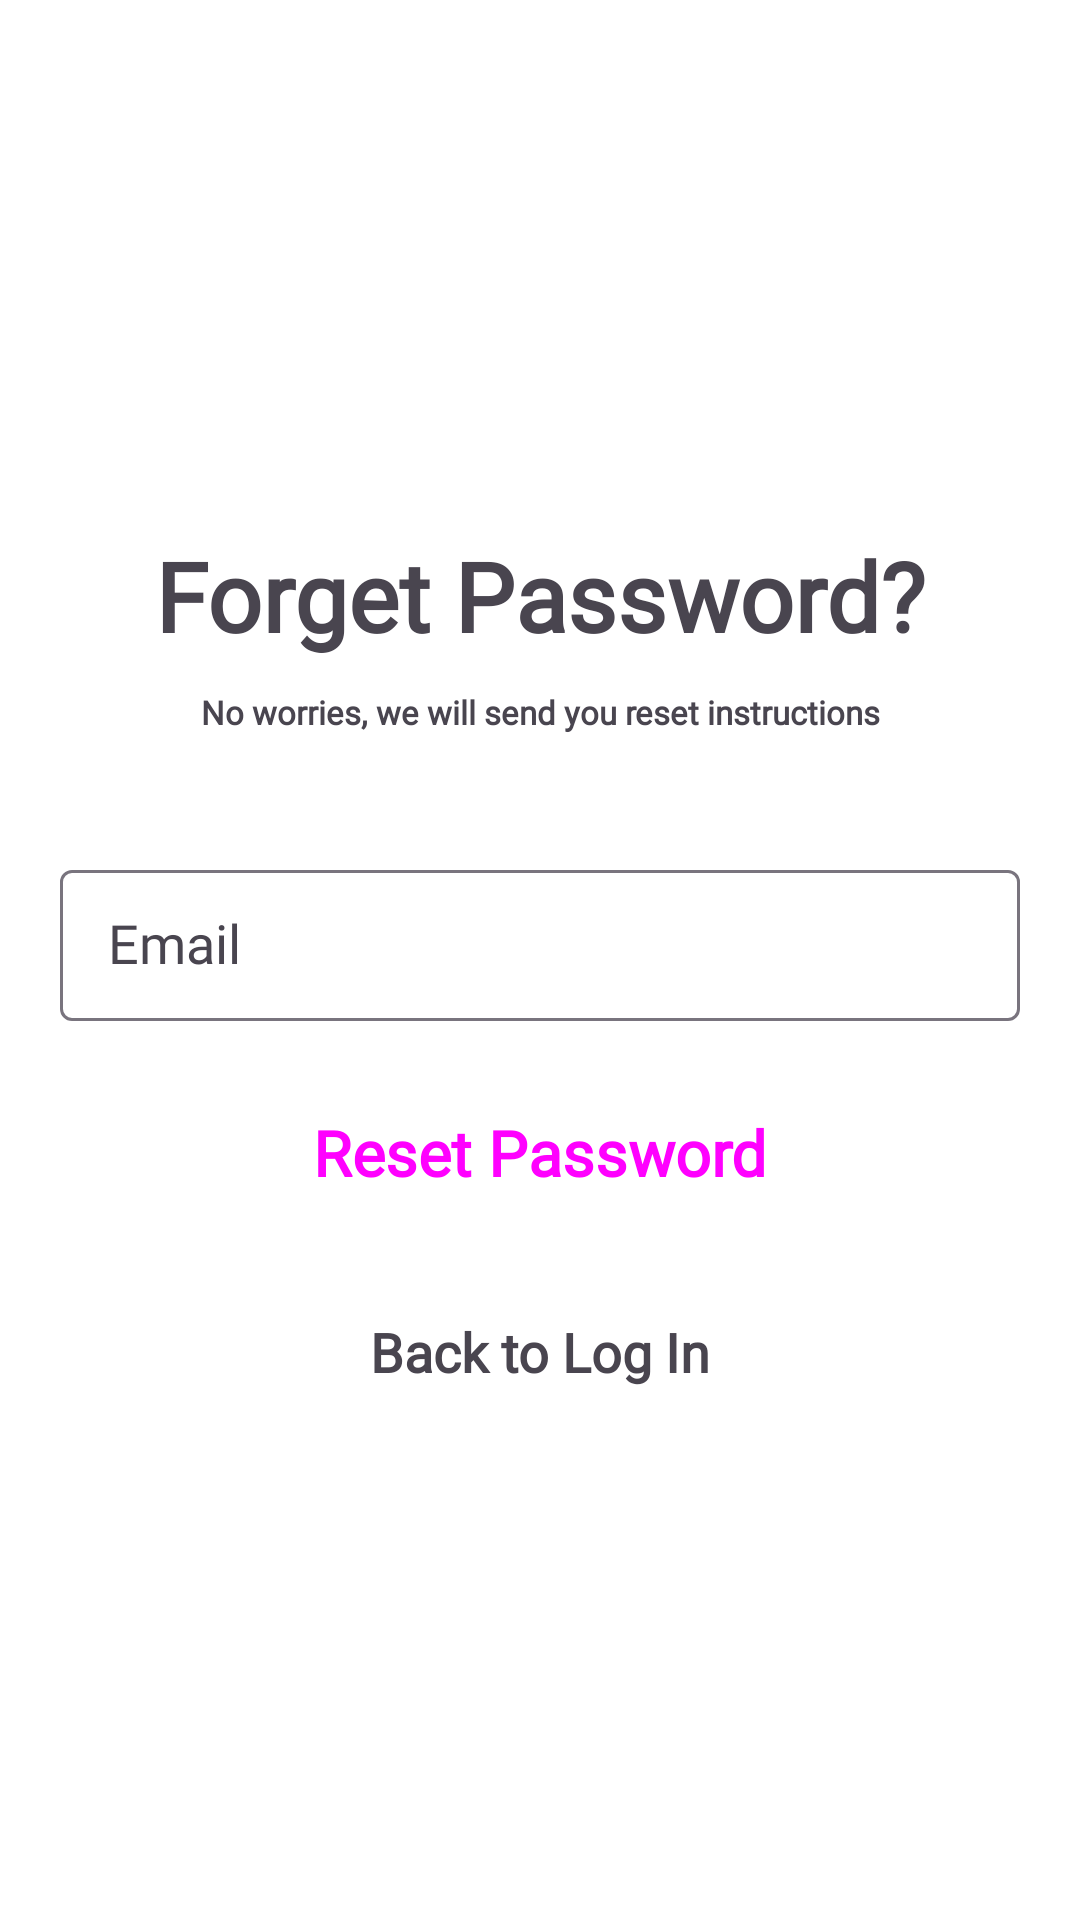

Reconstruct the res/layout file that produces this screen, plus the resources it refers to.
<!-- AndroidManifest.xml: application theme Theme.RecipeAppITI -->
<!-- res/layout/fragment_email_verification.xml -->
<?xml version="1.0" encoding="utf-8"?>
<RelativeLayout xmlns:android="http://schemas.android.com/apk/res/android"
    xmlns:app="http://schemas.android.com/apk/res-auto"
    xmlns:tools="http://schemas.android.com/tools"
    android:id="@+id/emailVerificationFragmentLayout"
    android:layout_width="match_parent"
    android:layout_height="match_parent"
    android:background="@color/white"
    tools:context=".auth.resetPassword.EmailVerificationFragment">

    <androidx.constraintlayout.widget.ConstraintLayout
        android:id="@+id/contentContainer"
        android:layout_width="match_parent"
        android:layout_height="wrap_content"
        android:layout_centerInParent="true"
        android:layout_marginStart="20dp"
        android:layout_marginEnd="20dp">

        <TextView
            android:id="@+id/titleForgetPassword"
            android:layout_width="wrap_content"
            android:layout_height="wrap_content"
            android:fontFamily="@font/work_sans"
            android:text="Forget Password?"
            android:textSize="32sp"
            android:textStyle="bold"
            app:layout_constraintEnd_toEndOf="parent"
            app:layout_constraintStart_toStartOf="parent"
            app:layout_constraintTop_toTopOf="parent" />

        <TextView
            android:id="@+id/subtitleForgetPassword"
            android:layout_width="wrap_content"
            android:layout_height="wrap_content"
            android:layout_marginTop="10dp"
            android:fontFamily="@font/work_sans"
            android:gravity="center"
            android:text="No worries, we will send you reset instructions"
            android:textSize="11sp"
            android:textStyle="bold"
            app:layout_constraintEnd_toEndOf="parent"
            app:layout_constraintStart_toStartOf="parent"
            app:layout_constraintTop_toBottomOf="@id/titleForgetPassword" />

        <com.google.android.material.textfield.TextInputLayout
            android:id="@+id/emailInputLayout"
            android:layout_width="match_parent"
            android:layout_height="wrap_content"
            android:layout_marginTop="40dp"
            app:layout_constraintTop_toBottomOf="@id/subtitleForgetPassword">

            <com.google.android.material.textfield.TextInputEditText
                android:id="@+id/emailEditText"
                style="@style/Widget.Material3.TextInputEditText.OutlinedBox.Dense"
                android:layout_width="match_parent"
                android:layout_height="wrap_content"
                android:hint="Email"
                android:inputType="textEmailAddress"
                android:textAppearance="@style/CustomTextStyle"
                app:layout_constraintStart_toStartOf="parent" />

        </com.google.android.material.textfield.TextInputLayout>

        <Button
            android:id="@+id/buttonResetPassword"
            style="@style/Widget.Material3.Button"
            android:layout_width="match_parent"
            android:layout_height="wrap_content"
            android:layout_marginTop="20dp"
            android:backgroundTint="@color/black"
            android:fontFamily="@font/work_sans"
            android:text="Reset Password"
            android:textAlignment="center"
            android:textAppearance="@style/CustomTextStyle"
            android:textSize="21sp"
            android:textStyle="bold"
            app:elevation="@dimen/elevation"
            app:layout_constraintTop_toBottomOf="@id/emailInputLayout" />

        <TextView
            android:id="@+id/buttonBackToLoginVerification"
            android:layout_width="wrap_content"
            android:layout_height="wrap_content"
            android:layout_marginTop="30dp"
            android:fontFamily="@font/work_sans"
            android:text="Back to Log In"
            android:textSize="18sp"
            android:textStyle="bold"
            app:layout_constraintEnd_toEndOf="parent"
            app:layout_constraintStart_toStartOf="parent"
            app:layout_constraintTop_toBottomOf="@id/buttonResetPassword" />

    </androidx.constraintlayout.widget.ConstraintLayout>

</RelativeLayout>
<!-- resources referenced by this layout -->
<resources>
  <color name="black">#FF000000</color>
  <color name="white">#FFFFFF</color>
  <dimen name="elevation">14dp</dimen>
  <style name="CustomTextStyle">
          <item name="android:fontFamily">@font/poppins_light</item>
          <item name="android:textColor">@color/black</item>
          <item name="android:textSize">18sp</item>
      </style>
  <style name="Theme.RecipeAppITI" parent="Base.Theme.RecipeAppITI" />
  <style name="Base.Theme.RecipeAppITI" parent="Theme.Material3.DayNight.NoActionBar">
          <item name="android:statusBarColor">@color/white</item>
          <item name="android:windowLightStatusBar">true</item>
      </style>
</resources>
